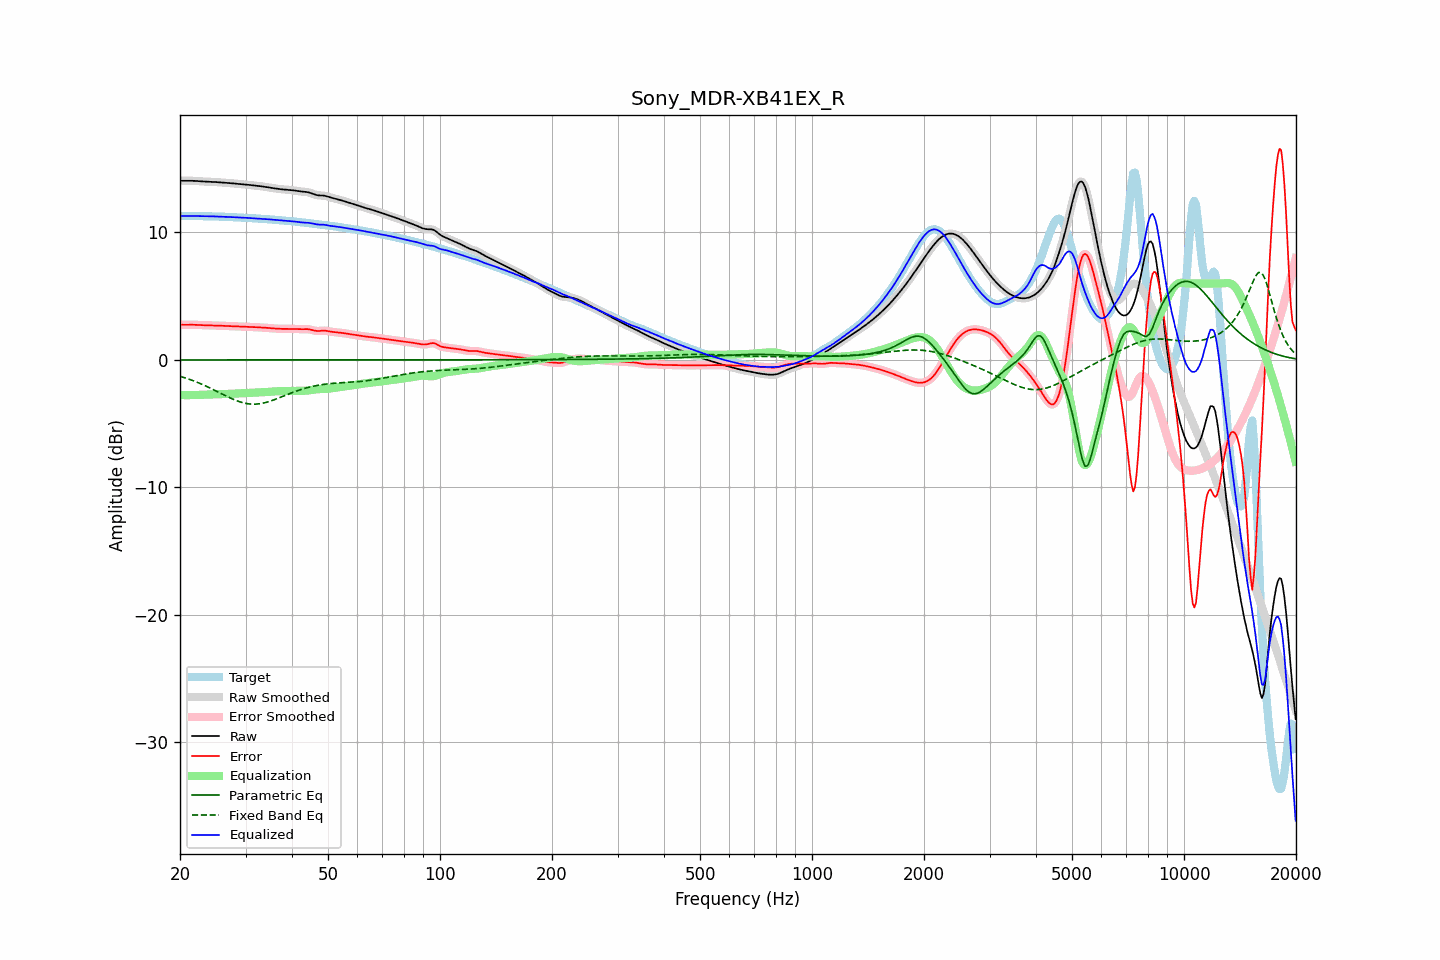

Data behind this chart, as committed beside it:
frequency, raw, error, smoothed, error_smoothed, equalization, parametric_eq, fixed_band_eq, equalized_raw, equalized_smoothed, target
20.00, 14.06, 2.76, 14.06, 2.76, -2.76, 0.00, -1.28, 11.30, 11.30, 11.29
20.20, 14.05, 2.76, 14.05, 2.76, -2.76, 0.00, -1.32, 11.30, 11.30, 11.30
20.40, 14.05, 2.76, 14.05, 2.76, -2.76, 0.00, -1.36, 11.29, 11.29, 11.30
20.61, 14.05, 2.76, 14.05, 2.76, -2.76, 0.00, -1.40, 11.29, 11.29, 11.30
20.81, 14.05, 2.76, 14.05, 2.76, -2.76, 0.00, -1.44, 11.29, 11.29, 11.30
21.02, 14.05, 2.76, 14.05, 2.76, -2.76, 0.00, -1.48, 11.29, 11.29, 11.29
21.23, 14.05, 2.76, 14.05, 2.76, -2.76, 0.00, -1.53, 11.29, 11.29, 11.29
21.44, 14.05, 2.76, 14.05, 2.76, -2.76, 0.00, -1.57, 11.30, 11.29, 11.29
21.66, 14.05, 2.76, 14.05, 2.76, -2.76, 0.00, -1.62, 11.29, 11.29, 11.29
21.87, 14.04, 2.76, 14.04, 2.76, -2.75, 0.00, -1.67, 11.29, 11.29, 11.29
22.09, 14.04, 2.75, 14.04, 2.75, -2.75, 0.00, -1.72, 11.29, 11.29, 11.29
22.31, 14.03, 2.74, 14.03, 2.74, -2.74, 0.00, -1.77, 11.28, 11.28, 11.28
22.54, 14.02, 2.74, 14.02, 2.74, -2.74, 0.00, -1.82, 11.28, 11.28, 11.28
22.76, 14.01, 2.73, 14.01, 2.73, -2.73, 0.00, -1.88, 11.27, 11.27, 11.28
22.99, 14.00, 2.73, 14.00, 2.73, -2.73, 0.00, -1.93, 11.27, 11.27, 11.27
23.22, 13.99, 2.72, 13.99, 2.72, -2.72, 0.00, -1.99, 11.27, 11.27, 11.27
23.45, 13.99, 2.72, 13.99, 2.72, -2.72, 0.00, -2.04, 11.27, 11.27, 11.27
23.69, 13.99, 2.71, 13.99, 2.71, -2.72, 0.00, -2.10, 11.27, 11.27, 11.27
23.92, 13.98, 2.71, 13.98, 2.71, -2.71, 0.00, -2.16, 11.27, 11.27, 11.27
24.16, 13.98, 2.71, 13.98, 2.71, -2.71, 0.00, -2.22, 11.27, 11.27, 11.27
24.40, 13.97, 2.71, 13.97, 2.71, -2.71, 0.00, -2.28, 11.26, 11.26, 11.26
24.65, 13.96, 2.70, 13.96, 2.70, -2.70, 0.00, -2.34, 11.26, 11.26, 11.26
24.89, 13.95, 2.70, 13.95, 2.70, -2.70, 0.00, -2.41, 11.25, 11.25, 11.25
25.14, 13.94, 2.70, 13.94, 2.70, -2.69, 0.00, -2.47, 11.25, 11.25, 11.25
25.39, 13.93, 2.69, 13.93, 2.69, -2.69, 0.00, -2.53, 11.24, 11.24, 11.24
25.65, 13.92, 2.69, 13.92, 2.69, -2.69, 0.00, -2.60, 11.24, 11.24, 11.24
25.91, 13.91, 2.68, 13.91, 2.68, -2.68, 0.00, -2.66, 11.23, 11.23, 11.23
26.16, 13.91, 2.68, 13.91, 2.68, -2.68, 0.00, -2.72, 11.23, 11.23, 11.23
26.43, 13.90, 2.67, 13.90, 2.67, -2.67, 0.00, -2.79, 11.23, 11.23, 11.23
26.69, 13.89, 2.67, 13.89, 2.67, -2.67, 0.00, -2.85, 11.22, 11.22, 11.22
26.96, 13.88, 2.67, 13.88, 2.67, -2.66, 0.00, -2.91, 11.22, 11.22, 11.22
27.23, 13.87, 2.66, 13.87, 2.66, -2.66, 0.00, -2.97, 11.21, 11.21, 11.21
27.50, 13.86, 2.66, 13.86, 2.66, -2.65, 0.00, -3.03, 11.21, 11.21, 11.20
27.77, 13.85, 2.65, 13.85, 2.65, -2.65, 0.00, -3.08, 11.20, 11.20, 11.20
28.05, 13.83, 2.64, 13.83, 2.64, -2.64, 0.00, -3.14, 11.19, 11.19, 11.19
28.33, 13.82, 2.63, 13.82, 2.63, -2.64, 0.00, -3.19, 11.18, 11.18, 11.18
28.62, 13.81, 2.63, 13.81, 2.63, -2.63, 0.00, -3.23, 11.18, 11.18, 11.18
28.90, 13.79, 2.62, 13.79, 2.62, -2.62, 0.00, -3.28, 11.17, 11.17, 11.17
29.19, 13.78, 2.62, 13.78, 2.62, -2.62, 0.00, -3.32, 11.17, 11.17, 11.17
29.48, 13.78, 2.61, 13.77, 2.61, -2.61, 0.00, -3.35, 11.16, 11.16, 11.16
29.78, 13.76, 2.61, 13.76, 2.61, -2.61, 0.00, -3.38, 11.15, 11.15, 11.15
30.08, 13.75, 2.61, 13.75, 2.61, -2.61, 0.00, -3.41, 11.15, 11.15, 11.15
30.38, 13.74, 2.60, 13.74, 2.60, -2.60, 0.00, -3.43, 11.14, 11.14, 11.14
30.68, 13.73, 2.60, 13.73, 2.60, -2.60, 0.00, -3.45, 11.13, 11.13, 11.13
30.99, 13.72, 2.59, 13.72, 2.59, -2.59, 0.00, -3.46, 11.13, 11.13, 11.12
31.30, 13.70, 2.58, 13.70, 2.58, -2.58, 0.00, -3.47, 11.12, 11.12, 11.12
31.61, 13.69, 2.58, 13.69, 2.58, -2.58, 0.00, -3.47, 11.11, 11.11, 11.11
31.93, 13.67, 2.57, 13.67, 2.57, -2.57, 0.00, -3.47, 11.10, 11.10, 11.10
32.24, 13.66, 2.56, 13.66, 2.56, -2.57, 0.00, -3.46, 11.09, 11.09, 11.09
32.57, 13.64, 2.56, 13.64, 2.56, -2.56, 0.00, -3.44, 11.09, 11.09, 11.09
32.89, 13.63, 2.55, 13.63, 2.55, -2.55, 0.00, -3.43, 11.08, 11.08, 11.08
33.22, 13.61, 2.54, 13.61, 2.54, -2.54, 0.00, -3.40, 11.07, 11.07, 11.07
33.55, 13.59, 2.54, 13.59, 2.54, -2.53, 0.00, -3.38, 11.06, 11.06, 11.06
33.89, 13.58, 2.53, 13.58, 2.53, -2.52, 0.00, -3.35, 11.05, 11.05, 11.05
34.23, 13.56, 2.52, 13.56, 2.52, -2.51, 0.00, -3.31, 11.04, 11.04, 11.04
34.57, 13.54, 2.50, 13.53, 2.50, -2.50, 0.00, -3.28, 11.03, 11.03, 11.03
34.92, 13.51, 2.49, 13.51, 2.49, -2.49, 0.00, -3.24, 11.02, 11.02, 11.02
35.27, 13.49, 2.48, 13.49, 2.48, -2.48, 0.00, -3.19, 11.01, 11.01, 11.01
35.62, 13.47, 2.47, 13.47, 2.47, -2.47, 0.00, -3.15, 11.00, 11.00, 11.00
35.97, 13.45, 2.47, 13.45, 2.47, -2.46, 0.00, -3.10, 10.99, 10.99, 10.99
... 635 more rows
